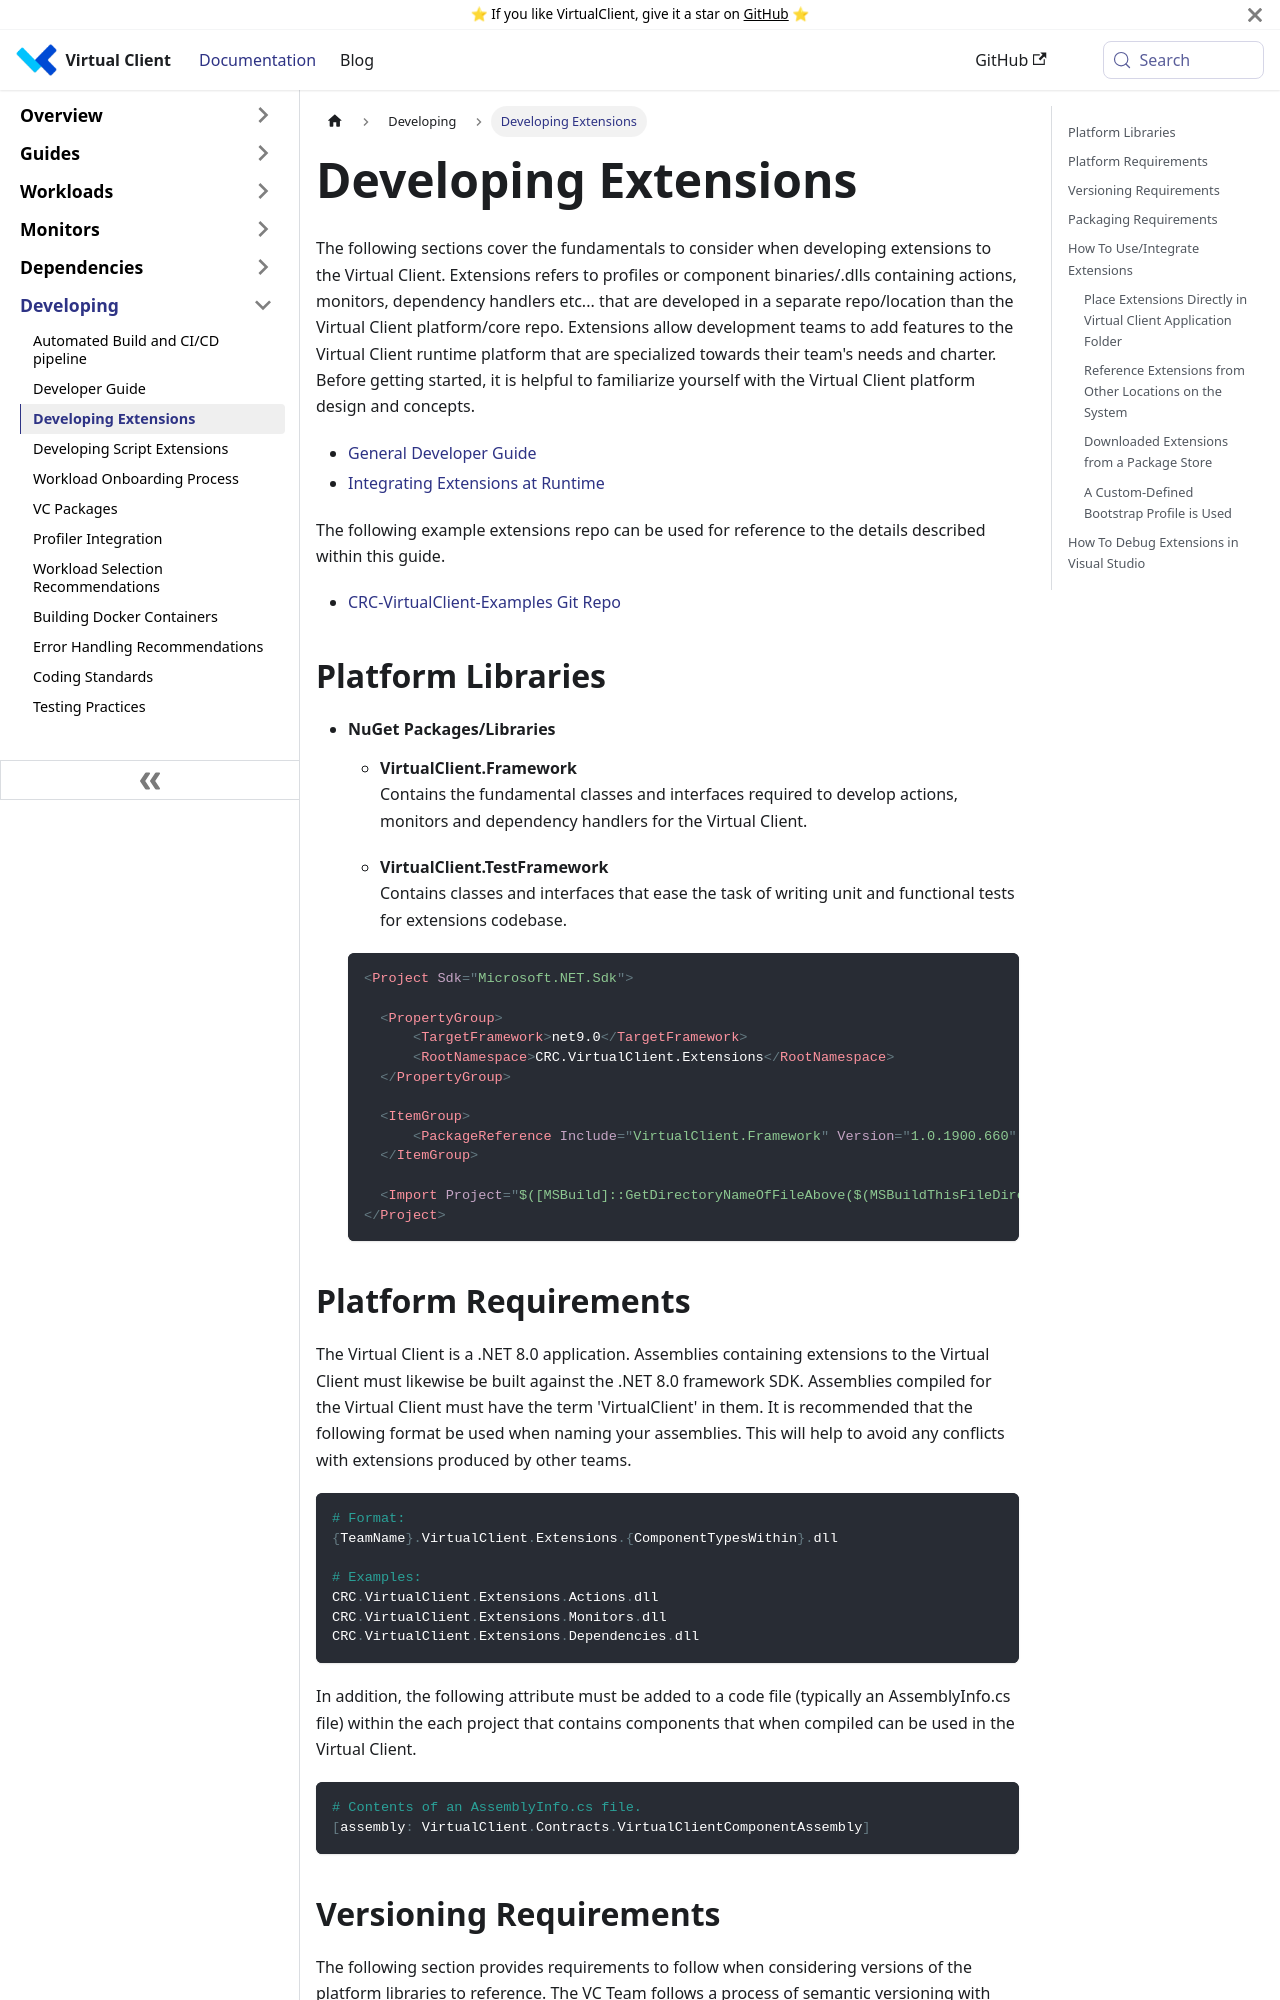

repository: microsoft/VirtualClient · page: docs/developing/develop-extensions/index.html · generator: docusaurus

---
sidebar_position: 5
---

# Developing Extensions

:::danger
This document hasn't been migrated. Links will be broken.
:::

The following sections cover the fundamentals to consider when developing extensions to the Virtual Client. Extensions refers to profiles or component
binaries/.dlls containing actions, monitors, dependency handlers etc... that are developed in a separate repo/location than the Virtual Client platform/core
repo. Extensions allow development teams to add features to the Virtual Client runtime platform that are specialized towards their team's needs and charter.
Before getting started, it is helpful to familiarize yourself with the Virtual Client platform design and concepts.

* [General Developer Guide](../developing/develop-guide.md)

The following example extensions repo can be used for reference to the details described within this guide.

* [CRC-VirtualClient-Examples Git Repo](https://msazure.visualstudio.com/One/_git/CRC-VirtualClient-Examples)

### Platform Libraries
In order to develop extensions to the Virtual Client platform, the following libraries are required. These can be referenced or downloaded from the CRC
team's NuGet feeds.

* ##### NuGet Feeds
  * [Production Release NuGet Feed](https://msazure.visualstudio.com/One/_artifacts/feed/CRC)  
  * [Pre-Release NuGet Feed](https://msazure.visualstudio.com/One/_artifacts/feed/CRC-Dev)

* ##### NuGet Packages/Libraries
  * **VirtualClient.Framework**  
    Contains the fundamental classes and interfaces required to develop actions, monitors and dependency handlers for the Virtual Client.

  * **VirtualClient.TestFramework**  
    Contains classes and interfaces that ease the task of writing unit and functional tests for extensions codebase.

  ``` xml
  <Project Sdk="Microsoft.NET.Sdk">

    <PropertyGroup>
        <TargetFramework>net6.0</TargetFramework>
        <RootNamespace>CRC.VirtualClient.Extensions</RootNamespace>
    </PropertyGroup>

    <ItemGroup>
        <PackageReference Include="VirtualClient.Framework" Version="1.0.1900.660" />
    </ItemGroup>

    <Import Project="$([MSBuild]::GetDirectoryNameOfFileAbove($(MSBuildThisFileDirectory), Module.props))\Module.props" />
  </Project>
  ```
